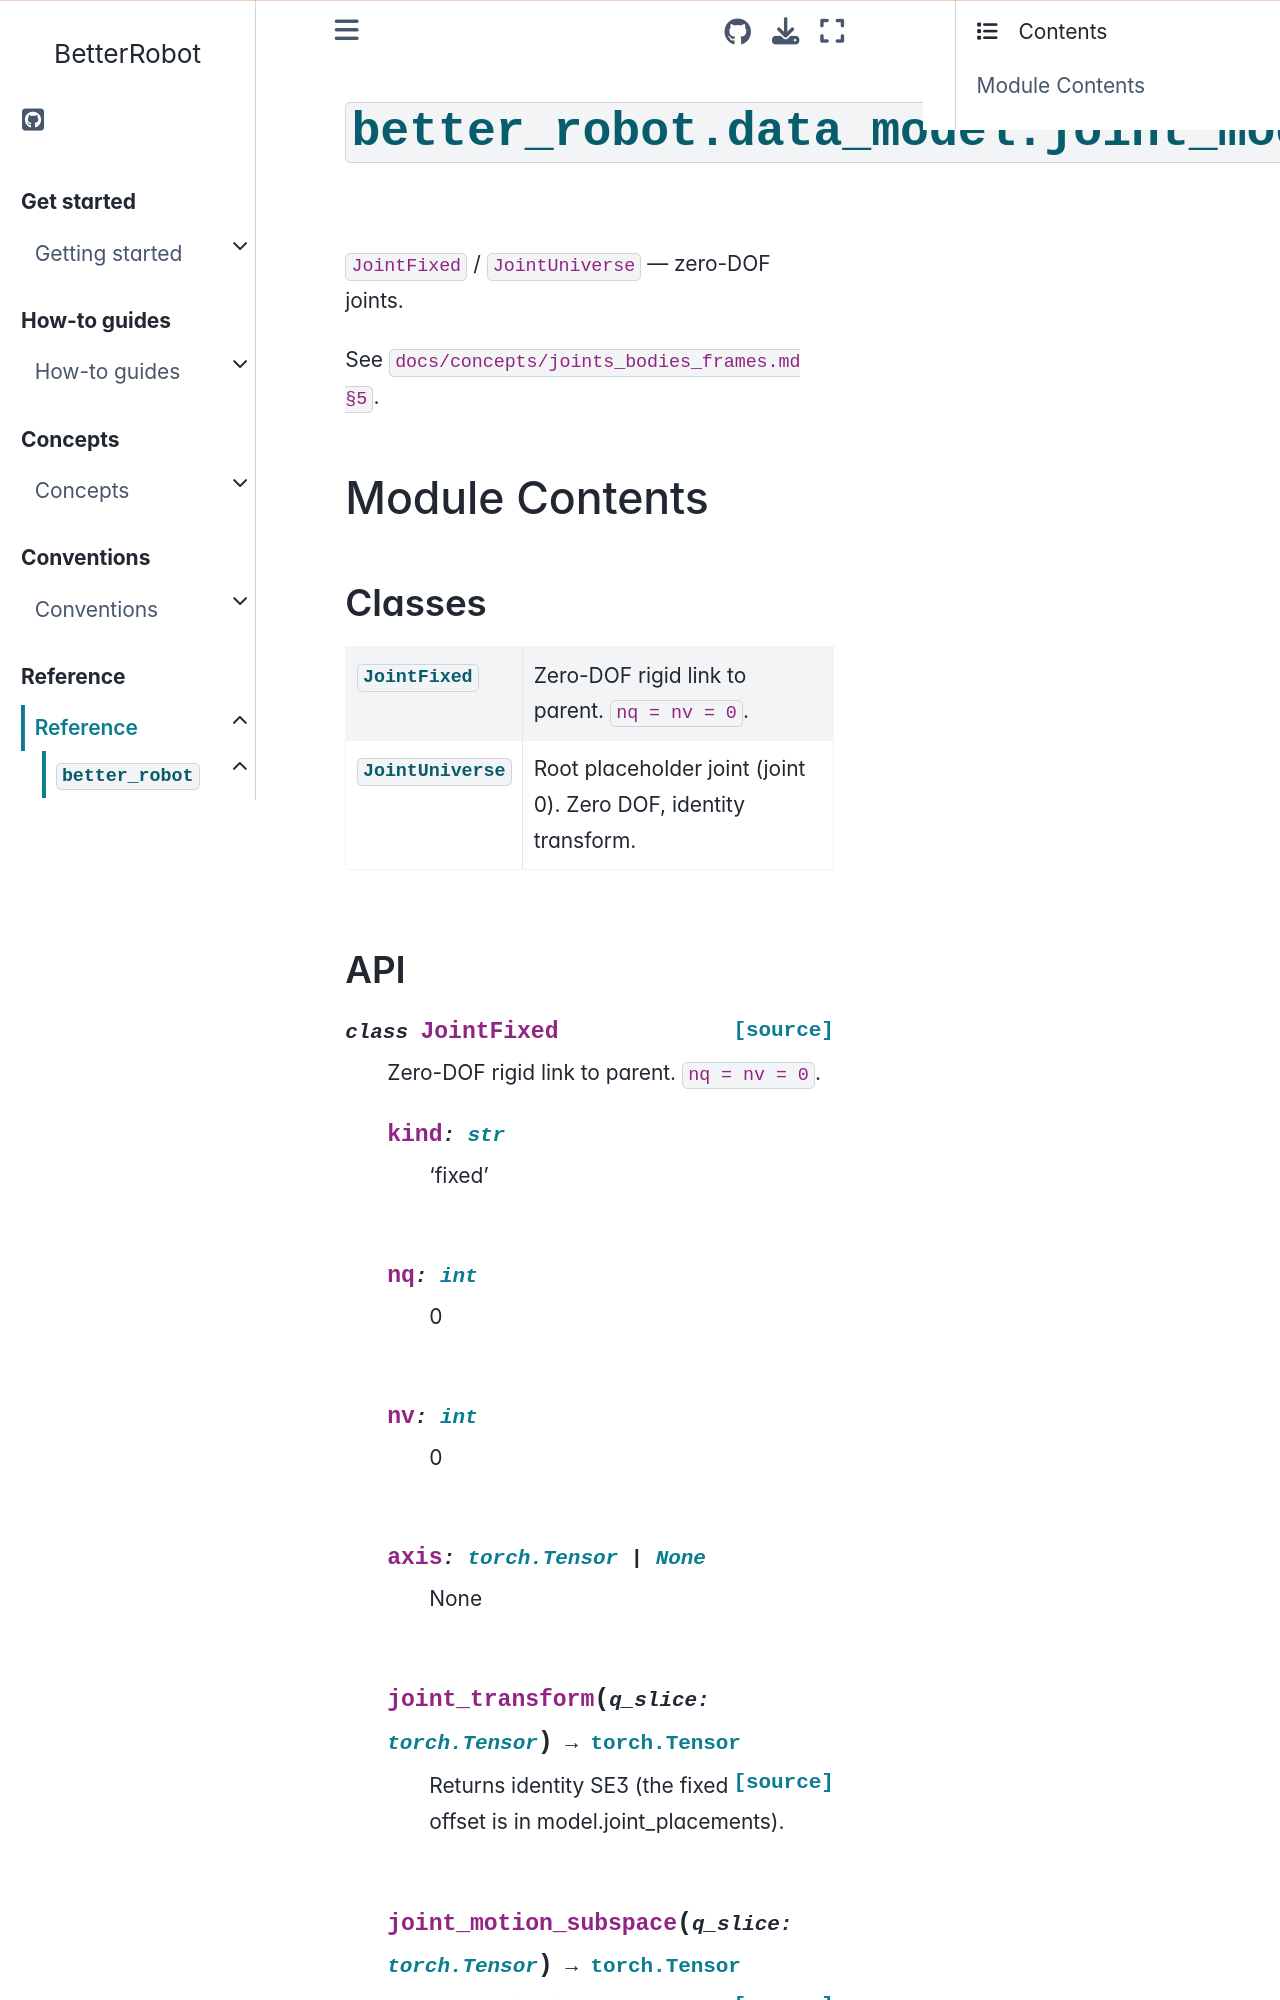

repository: rihat99/BetterRobot · page: reference/api/better_robot/better_robot.data_model.joint_models.fixed.html · generator: sphinx

# {py:mod}`better_robot.data_model.joint_models.fixed`

```{py:module} better_robot.data_model.joint_models.fixed
```

```{autodoc2-docstring} better_robot.data_model.joint_models.fixed
:allowtitles:
```

## Module Contents

### Classes

````{list-table}
:class: autosummary longtable
:align: left

* - {py:obj}`JointFixed <better_robot.data_model.joint_models.fixed.JointFixed>`
  - ```{autodoc2-docstring} better_robot.data_model.joint_models.fixed.JointFixed
    :summary:
    ```
* - {py:obj}`JointUniverse <better_robot.data_model.joint_models.fixed.JointUniverse>`
  - ```{autodoc2-docstring} better_robot.data_model.joint_models.fixed.JointUniverse
    :summary:
    ```
````
